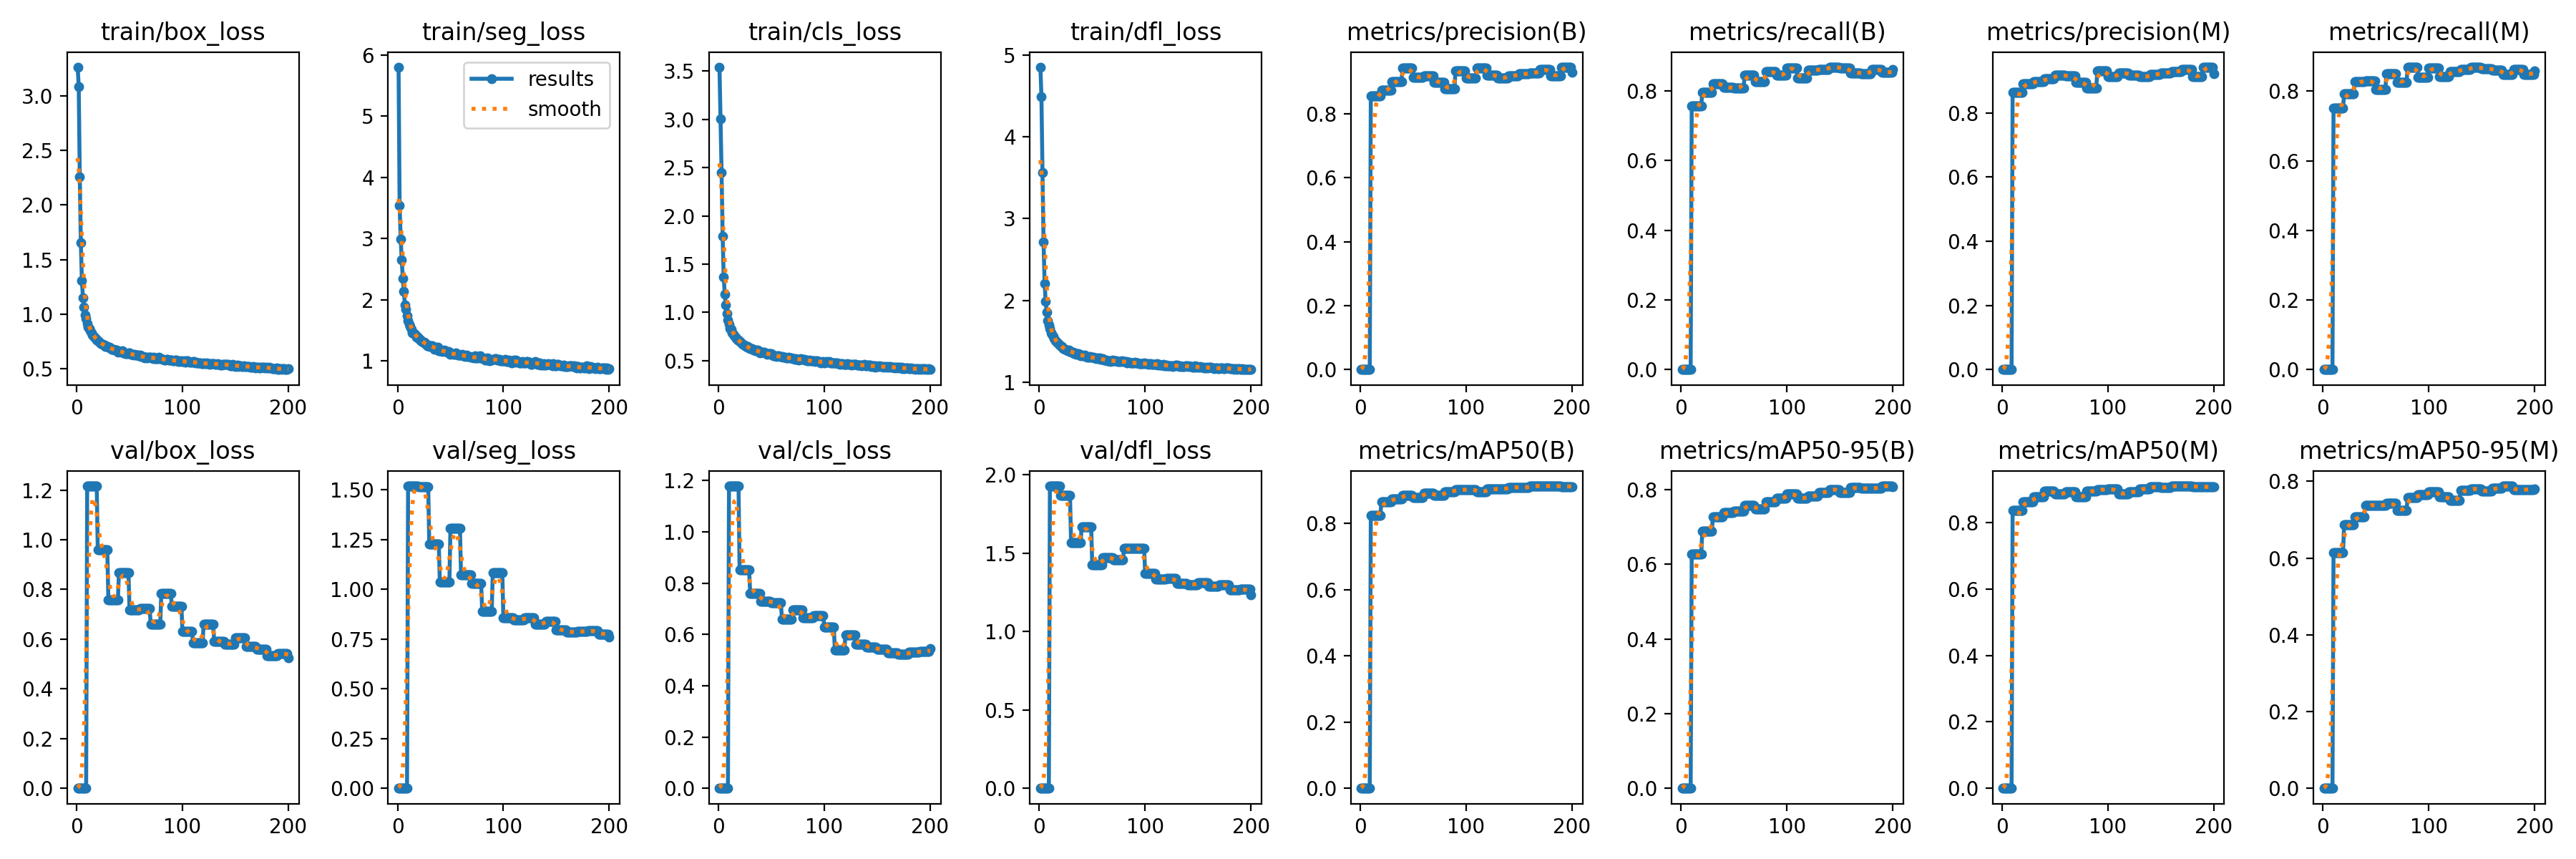

Data behind this chart, as committed beside it:
current_epoch, train/box_loss, train/seg_loss, train/cls_loss, train/dfl_loss, metrics/precision(B), metrics/recall(B), metrics/mAP50(B), metrics/mAP50-95(B), metrics/precision(M), metrics/recall(M), metrics/mAP50(M), metrics/mAP50-95(M), val/box_loss, val/seg_loss, val/cls_loss, val/dfl_loss, lr/pg0, lr/pg1, lr/pg2
1, 3.263, 5.802, 3.541, 4.855, 0, 0, 0, 0, 0, 0, 0, 0, 0, 0, 0, 0, 0.00327, 0.00327, 0.00327
2, 3.087, 3.538, 3.004, 4.495, 0, 0, 0, 0, 0, 0, 0, 0, 0, 0, 0, 0, 0.006571, 0.006571, 0.006571
3, 2.259, 2.996, 2.449, 3.562, 0, 0, 0, 0, 0, 0, 0, 0, 0, 0, 0, 0, 0.009839, 0.009839, 0.009839
4, 1.653, 2.653, 1.789, 2.714, 0, 0, 0, 0, 0, 0, 0, 0, 0, 0, 0, 0, 0.009851, 0.009851, 0.009851
5, 1.306, 2.355, 1.367, 2.21, 0, 0, 0, 0, 0, 0, 0, 0, 0, 0, 0, 0, 0.009802, 0.009802, 0.009802
6, 1.152, 2.141, 1.192, 1.987, 0, 0, 0, 0, 0, 0, 0, 0, 0, 0, 0, 0, 0.009753, 0.009753, 0.009753
7, 1.063, 1.916, 1.073, 1.852, 0, 0, 0, 0, 0, 0, 0, 0, 0, 0, 0, 0, 0.009703, 0.009703, 0.009703
8, 0.9925, 1.843, 0.9888, 1.753, 0, 0, 0, 0, 0, 0, 0, 0, 0, 0, 0, 0, 0.009654, 0.009654, 0.009654
9, 0.9597, 1.74, 0.925, 1.701, 0, 0, 0, 0, 0, 0, 0, 0, 0, 0, 0, 0, 0.009604, 0.009604, 0.009604
10, 0.9137, 1.662, 0.8804, 1.65, 0.856, 0.7578, 0.8243, 0.6265, 0.8647, 0.7516, 0.8356, 0.6138, 1.216, 1.519, 1.179, 1.928, 0.009555, 0.009555, 0.009555
11, 0.8796, 1.606, 0.8327, 1.599, 0.856, 0.7578, 0.8243, 0.6265, 0.8647, 0.7516, 0.8356, 0.6138, 1.216, 1.519, 1.179, 1.928, 0.009505, 0.009505, 0.009505
12, 0.8704, 1.565, 0.8227, 1.581, 0.856, 0.7578, 0.8243, 0.6265, 0.8647, 0.7516, 0.8356, 0.6138, 1.216, 1.519, 1.179, 1.928, 0.009456, 0.009456, 0.009456
13, 0.8484, 1.524, 0.7908, 1.554, 0.856, 0.7578, 0.8243, 0.6265, 0.8647, 0.7516, 0.8356, 0.6138, 1.216, 1.519, 1.179, 1.928, 0.009406, 0.009406, 0.009406
14, 0.8305, 1.467, 0.774, 1.527, 0.856, 0.7578, 0.8243, 0.6265, 0.8647, 0.7516, 0.8356, 0.6138, 1.216, 1.519, 1.179, 1.928, 0.009357, 0.009357, 0.009357
15, 0.8096, 1.455, 0.7547, 1.505, 0.856, 0.7578, 0.8243, 0.6265, 0.8647, 0.7516, 0.8356, 0.6138, 1.216, 1.519, 1.179, 1.928, 0.009307, 0.009307, 0.009307
16, 0.7999, 1.446, 0.7406, 1.497, 0.856, 0.7578, 0.8243, 0.6265, 0.8647, 0.7516, 0.8356, 0.6138, 1.216, 1.519, 1.179, 1.928, 0.009258, 0.009258, 0.009258
17, 0.7899, 1.423, 0.7279, 1.48, 0.856, 0.7578, 0.8243, 0.6265, 0.8647, 0.7516, 0.8356, 0.6138, 1.216, 1.519, 1.179, 1.928, 0.009208, 0.009208, 0.009208
18, 0.7775, 1.391, 0.717, 1.468, 0.856, 0.7578, 0.8243, 0.6265, 0.8647, 0.7516, 0.8356, 0.6138, 1.216, 1.519, 1.179, 1.928, 0.009158, 0.009158, 0.009158
19, 0.7654, 1.393, 0.7101, 1.451, 0.856, 0.7578, 0.8243, 0.6265, 0.8647, 0.7516, 0.8356, 0.6138, 1.216, 1.519, 1.179, 1.928, 0.009109, 0.009109, 0.009109
20, 0.7595, 1.37, 0.7005, 1.442, 0.874, 0.7958, 0.8639, 0.6888, 0.8903, 0.7924, 0.8609, 0.6867, 0.9585, 1.516, 0.8516, 1.866, 0.009059, 0.009059, 0.009059
21, 0.7539, 1.361, 0.6916, 1.433, 0.874, 0.7958, 0.8639, 0.6888, 0.8903, 0.7924, 0.8609, 0.6867, 0.9585, 1.516, 0.8516, 1.866, 0.00901, 0.00901, 0.00901
22, 0.7381, 1.335, 0.6796, 1.42, 0.874, 0.7958, 0.8639, 0.6888, 0.8903, 0.7924, 0.8609, 0.6867, 0.9585, 1.516, 0.8516, 1.866, 0.00896, 0.00896, 0.00896
23, 0.732, 1.318, 0.667, 1.412, 0.874, 0.7958, 0.8639, 0.6888, 0.8903, 0.7924, 0.8609, 0.6867, 0.9585, 1.516, 0.8516, 1.866, 0.008911, 0.008911, 0.008911
24, 0.7276, 1.31, 0.6647, 1.403, 0.874, 0.7958, 0.8639, 0.6888, 0.8903, 0.7924, 0.8609, 0.6867, 0.9585, 1.516, 0.8516, 1.866, 0.008861, 0.008861, 0.008861
25, 0.7254, 1.313, 0.6567, 1.399, 0.874, 0.7958, 0.8639, 0.6888, 0.8903, 0.7924, 0.8609, 0.6867, 0.9585, 1.516, 0.8516, 1.866, 0.008812, 0.008812, 0.008812
26, 0.7194, 1.284, 0.6537, 1.392, 0.874, 0.7958, 0.8639, 0.6888, 0.8903, 0.7924, 0.8609, 0.6867, 0.9585, 1.516, 0.8516, 1.866, 0.008762, 0.008762, 0.008762
27, 0.7021, 1.287, 0.6364, 1.38, 0.874, 0.7958, 0.8639, 0.6888, 0.8903, 0.7924, 0.8609, 0.6867, 0.9585, 1.516, 0.8516, 1.866, 0.008713, 0.008713, 0.008713
28, 0.7145, 1.245, 0.6437, 1.389, 0.874, 0.7958, 0.8639, 0.6888, 0.8903, 0.7924, 0.8609, 0.6867, 0.9585, 1.516, 0.8516, 1.866, 0.008663, 0.008663, 0.008663
29, 0.704, 1.266, 0.6344, 1.376, 0.874, 0.7958, 0.8639, 0.6888, 0.8903, 0.7924, 0.8609, 0.6867, 0.9585, 1.516, 0.8516, 1.866, 0.008614, 0.008614, 0.008614
30, 0.697, 1.243, 0.6277, 1.369, 0.9013, 0.8214, 0.8739, 0.726, 0.8977, 0.827, 0.8755, 0.707, 0.7592, 1.228, 0.7616, 1.567, 0.008564, 0.008564, 0.008564
31, 0.6961, 1.252, 0.6261, 1.366, 0.9013, 0.8214, 0.8739, 0.726, 0.8977, 0.827, 0.8755, 0.707, 0.7592, 1.228, 0.7616, 1.567, 0.008515, 0.008515, 0.008515
32, 0.6939, 1.252, 0.6217, 1.364, 0.9013, 0.8214, 0.8739, 0.726, 0.8977, 0.827, 0.8755, 0.707, 0.7592, 1.228, 0.7616, 1.567, 0.008466, 0.008466, 0.008466
33, 0.6819, 1.253, 0.6073, 1.35, 0.9013, 0.8214, 0.8739, 0.726, 0.8977, 0.827, 0.8755, 0.707, 0.7592, 1.228, 0.7616, 1.567, 0.008416, 0.008416, 0.008416
34, 0.6791, 1.231, 0.6095, 1.347, 0.9013, 0.8214, 0.8739, 0.726, 0.8977, 0.827, 0.8755, 0.707, 0.7592, 1.228, 0.7616, 1.567, 0.008367, 0.008367, 0.008367
35, 0.6762, 1.197, 0.6021, 1.342, 0.9013, 0.8214, 0.8739, 0.726, 0.8977, 0.827, 0.8755, 0.707, 0.7592, 1.228, 0.7616, 1.567, 0.008317, 0.008317, 0.008317
36, 0.675, 1.224, 0.611, 1.346, 0.9013, 0.8214, 0.8739, 0.726, 0.8977, 0.827, 0.8755, 0.707, 0.7592, 1.228, 0.7616, 1.567, 0.008268, 0.008268, 0.008268
37, 0.6724, 1.192, 0.61, 1.343, 0.9013, 0.8214, 0.8739, 0.726, 0.8977, 0.827, 0.8755, 0.707, 0.7592, 1.228, 0.7616, 1.567, 0.008218, 0.008218, 0.008218
38, 0.6722, 1.224, 0.5939, 1.34, 0.9013, 0.8214, 0.8739, 0.726, 0.8977, 0.827, 0.8755, 0.707, 0.7592, 1.228, 0.7616, 1.567, 0.008169, 0.008169, 0.008169
39, 0.6554, 1.175, 0.5832, 1.323, 0.9013, 0.8214, 0.8739, 0.726, 0.8977, 0.827, 0.8755, 0.707, 0.7592, 1.228, 0.7616, 1.567, 0.008119, 0.008119, 0.008119
40, 0.6619, 1.169, 0.589, 1.327, 0.9427, 0.8097, 0.8846, 0.7376, 0.9057, 0.8305, 0.893, 0.738, 0.8685, 1.035, 0.7302, 1.668, 0.00807, 0.00807, 0.00807
41, 0.661, 1.174, 0.5842, 1.323, 0.9427, 0.8097, 0.8846, 0.7376, 0.9057, 0.8305, 0.893, 0.738, 0.8685, 1.035, 0.7302, 1.668, 0.00802, 0.00802, 0.00802
42, 0.6616, 1.155, 0.5848, 1.325, 0.9427, 0.8097, 0.8846, 0.7376, 0.9057, 0.8305, 0.893, 0.738, 0.8685, 1.035, 0.7302, 1.668, 0.007971, 0.007971, 0.007971
43, 0.6649, 1.169, 0.5864, 1.326, 0.9427, 0.8097, 0.8846, 0.7376, 0.9057, 0.8305, 0.893, 0.738, 0.8685, 1.035, 0.7302, 1.668, 0.007921, 0.007921, 0.007921
44, 0.6451, 1.179, 0.5774, 1.309, 0.9427, 0.8097, 0.8846, 0.7376, 0.9057, 0.8305, 0.893, 0.738, 0.8685, 1.035, 0.7302, 1.668, 0.007872, 0.007872, 0.007872
45, 0.6474, 1.157, 0.5725, 1.303, 0.9427, 0.8097, 0.8846, 0.7376, 0.9057, 0.8305, 0.893, 0.738, 0.8685, 1.035, 0.7302, 1.668, 0.007822, 0.007822, 0.007822
46, 0.642, 1.155, 0.569, 1.301, 0.9427, 0.8097, 0.8846, 0.7376, 0.9057, 0.8305, 0.893, 0.738, 0.8685, 1.035, 0.7302, 1.668, 0.007772, 0.007772, 0.007772
47, 0.6422, 1.149, 0.5728, 1.3, 0.9427, 0.8097, 0.8846, 0.7376, 0.9057, 0.8305, 0.893, 0.738, 0.8685, 1.035, 0.7302, 1.668, 0.007723, 0.007723, 0.007723
48, 0.6415, 1.163, 0.5704, 1.308, 0.9427, 0.8097, 0.8846, 0.7376, 0.9057, 0.8305, 0.893, 0.738, 0.8685, 1.035, 0.7302, 1.668, 0.007673, 0.007673, 0.007673
49, 0.6442, 1.13, 0.5738, 1.304, 0.9427, 0.8097, 0.8846, 0.7376, 0.9057, 0.8305, 0.893, 0.738, 0.8685, 1.035, 0.7302, 1.668, 0.007624, 0.007624, 0.007624
50, 0.6435, 1.11, 0.5703, 1.304, 0.9139, 0.8075, 0.8786, 0.7412, 0.9173, 0.8056, 0.8843, 0.7367, 0.7178, 1.306, 0.7253, 1.424, 0.007574, 0.007574, 0.007574
51, 0.6358, 1.117, 0.5544, 1.3, 0.9139, 0.8075, 0.8786, 0.7412, 0.9173, 0.8056, 0.8843, 0.7367, 0.7178, 1.306, 0.7253, 1.424, 0.007525, 0.007525, 0.007525
52, 0.6341, 1.125, 0.5508, 1.293, 0.9139, 0.8075, 0.8786, 0.7412, 0.9173, 0.8056, 0.8843, 0.7367, 0.7178, 1.306, 0.7253, 1.424, 0.007476, 0.007476, 0.007476
53, 0.6315, 1.108, 0.5503, 1.291, 0.9139, 0.8075, 0.8786, 0.7412, 0.9173, 0.8056, 0.8843, 0.7367, 0.7178, 1.306, 0.7253, 1.424, 0.007426, 0.007426, 0.007426
54, 0.624, 1.113, 0.5514, 1.29, 0.9139, 0.8075, 0.8786, 0.7412, 0.9173, 0.8056, 0.8843, 0.7367, 0.7178, 1.306, 0.7253, 1.424, 0.007377, 0.007377, 0.007377
55, 0.631, 1.133, 0.542, 1.293, 0.9139, 0.8075, 0.8786, 0.7412, 0.9173, 0.8056, 0.8843, 0.7367, 0.7178, 1.306, 0.7253, 1.424, 0.007327, 0.007327, 0.007327
56, 0.6247, 1.118, 0.5489, 1.29, 0.9139, 0.8075, 0.8786, 0.7412, 0.9173, 0.8056, 0.8843, 0.7367, 0.7178, 1.306, 0.7253, 1.424, 0.007278, 0.007278, 0.007278
57, 0.6256, 1.094, 0.5507, 1.292, 0.9139, 0.8075, 0.8786, 0.7412, 0.9173, 0.8056, 0.8843, 0.7367, 0.7178, 1.306, 0.7253, 1.424, 0.007228, 0.007228, 0.007228
58, 0.6239, 1.095, 0.5463, 1.281, 0.9139, 0.8075, 0.8786, 0.7412, 0.9173, 0.8056, 0.8843, 0.7367, 0.7178, 1.306, 0.7253, 1.424, 0.007178, 0.007178, 0.007178
59, 0.6182, 1.098, 0.5428, 1.279, 0.9139, 0.8075, 0.8786, 0.7412, 0.9173, 0.8056, 0.8843, 0.7367, 0.7178, 1.306, 0.7253, 1.424, 0.007129, 0.007129, 0.007129
60, 0.6243, 1.101, 0.5441, 1.283, 0.9196, 0.8443, 0.8916, 0.7564, 0.9149, 0.8512, 0.8923, 0.7417, 0.723, 1.073, 0.6596, 1.473, 0.007079, 0.007079, 0.007079
... 140 more rows
